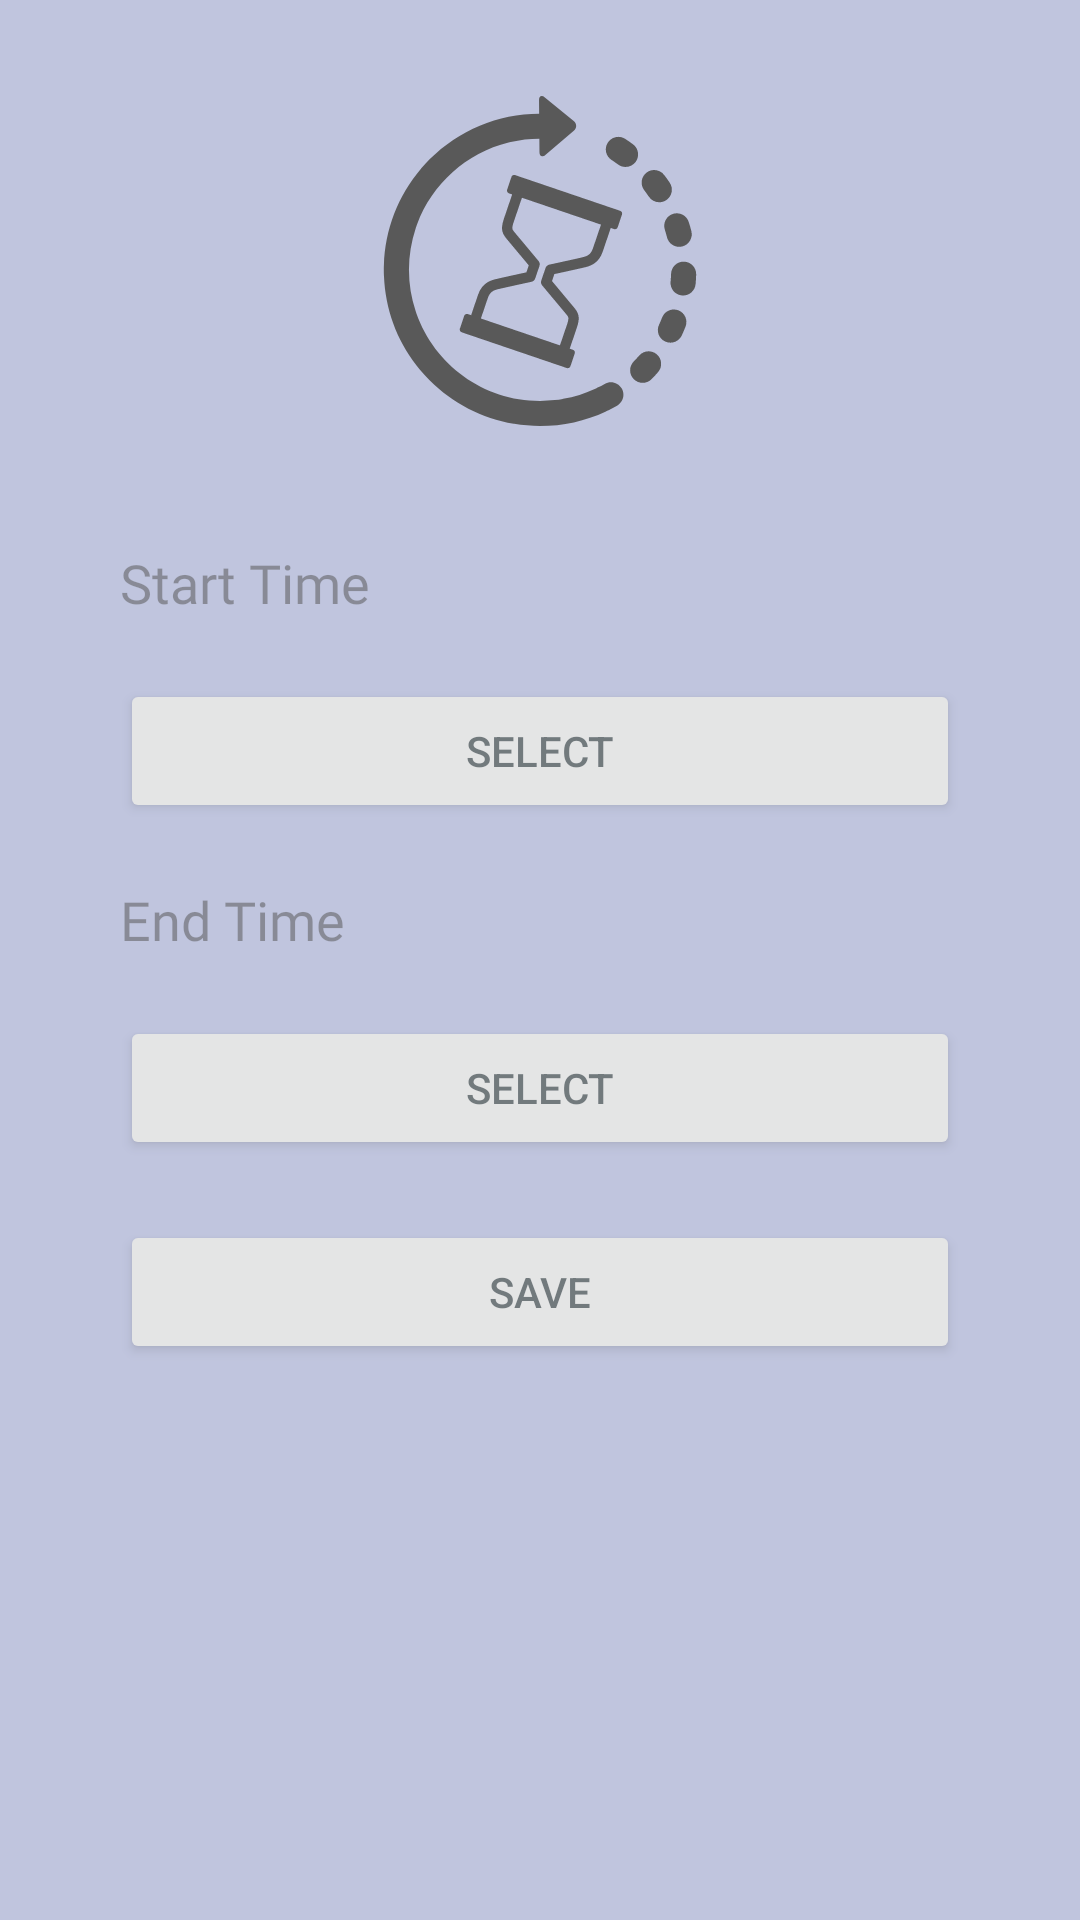

Android layout source for this screen:
<!-- AndroidManifest.xml: application theme Theme.WateryWater -->
<!-- res/layout/fragment_time_setting.xml -->
<?xml version="1.0" encoding="utf-8"?>
<androidx.constraintlayout.widget.ConstraintLayout xmlns:android="http://schemas.android.com/apk/res/android"
    xmlns:app="http://schemas.android.com/apk/res-auto"
    xmlns:tools="http://schemas.android.com/tools"
    android:id="@+id/layout_time_setting"
    android:layout_width="match_parent"
    android:layout_height="match_parent"
    android:alpha="0.65"
    android:background="#FFFFFF"
    android:backgroundTint="#9ea6cd"
    tools:context=".timesetting.TimeSetting">

    <ImageView
        android:id="@+id/imageView"
        android:layout_width="144dp"
        android:layout_height="110dp"
        android:layout_marginTop="32dp"
        android:src="@drawable/ic_time"
        app:layout_constraintBottom_toBottomOf="parent"
        app:layout_constraintEnd_toEndOf="parent"
        app:layout_constraintHorizontal_bias="0.5"
        app:layout_constraintStart_toStartOf="parent"
        app:layout_constraintTop_toTopOf="parent"
        app:layout_constraintVertical_bias="0.0" />

    <LinearLayout
        android:layout_width="match_parent"
        android:layout_height="wrap_content"
        android:layout_margin="30dp"
        android:layout_marginTop="32dp"
        android:layout_marginBottom="16dp"
        android:orientation="vertical"
        app:layout_constraintBottom_toBottomOf="parent"
        app:layout_constraintEnd_toEndOf="parent"
        app:layout_constraintHorizontal_bias="0.5"
        app:layout_constraintStart_toStartOf="parent"
        app:layout_constraintTop_toBottomOf="@+id/imageView"
        app:layout_constraintVertical_bias="0.0"
        tools:context=".dailyWaterTable.DailyWaterTable">

        <TextView
            android:id="@+id/start_time"
            android:layout_width="match_parent"
            android:layout_height="wrap_content"
            android:layout_margin="10dp"
            android:fontFamily="@font/aclonica"
            android:text="@string/StartTime"
            android:textSize="18sp" />

        <Button
            android:id="@+id/start_time_button"
            android:layout_width="match_parent"
            android:layout_height="wrap_content"
            android:layout_margin="10dp"
            android:layout_marginTop="5dp"
            android:text="@string/timerButtonText"
            android:textColor="@color/primaryTextColor"/>

        <TextView
            android:id="@+id/end_time"
            android:layout_width="match_parent"
            android:layout_height="wrap_content"
            android:layout_margin="10dp"
            android:fontFamily="@font/aclonica"
            android:text="@string/EndTime"
            android:textSize="18sp" />

        <Button
            android:id="@+id/end_time_button"
            android:layout_width="match_parent"
            android:layout_height="wrap_content"
            android:layout_margin="10dp"
            android:text="@string/timerButtonText"
            android:textColor="@color/primaryTextColor"/>

        <Button
            android:id="@+id/save_button"
            android:layout_width="match_parent"
            android:layout_height="wrap_content"
            android:layout_margin="10dp"
            android:text="@string/saveButtonText"
            android:textColor="@color/primaryTextColor"/>


    </LinearLayout>

</androidx.constraintlayout.widget.ConstraintLayout>
<!-- resources referenced by this layout -->
<resources>
  <color name="primaryTextColor">#263238</color>
  <!-- drawable ic_time: vector/xml drawable (drawable, 5994 chars, omitted) -->
  <string name="EndTime">End Time</string>
  <string name="StartTime">Start Time</string>
  <string name="saveButtonText">SAVE</string>
  <string name="timerButtonText">SELECT</string>
  <style name="Theme.WateryWater" parent="Theme.MaterialComponents.DayNight.DarkActionBar">
          
          <item name="colorPrimary">@color/primaryColor</item>
          <item name="colorPrimaryVariant">@color/primaryDarkColor</item>
          <item name="colorOnPrimary">@color/primaryLightColor</item>
          
          <item name="colorSecondary">@color/secondaryColor</item>
          <item name="colorSecondaryVariant">@color/secondaryLightColor</item>
          <item name="colorOnSecondary">@color/secondaryDarkColor</item>
          
          <item name="android:textColorPrimary">@color/primaryTextColor</item>
          <item name="android:textColorSecondary">@color/primaryTextColor</item>
  
          
          <item name="android:statusBarColor" tools:targetApi="l">?attr/colorPrimaryVariant</item>
          
      </style>
  <color name="primaryColor">#ffff00</color>
  <color name="primaryDarkColor">#c7cc00</color>
  <color name="primaryLightColor">#ffff5a</color>
  <color name="secondaryColor">#18ffff</color>
  <color name="secondaryLightColor">#76ffff</color>
  <color name="secondaryDarkColor">#00cbcc</color>
</resources>
